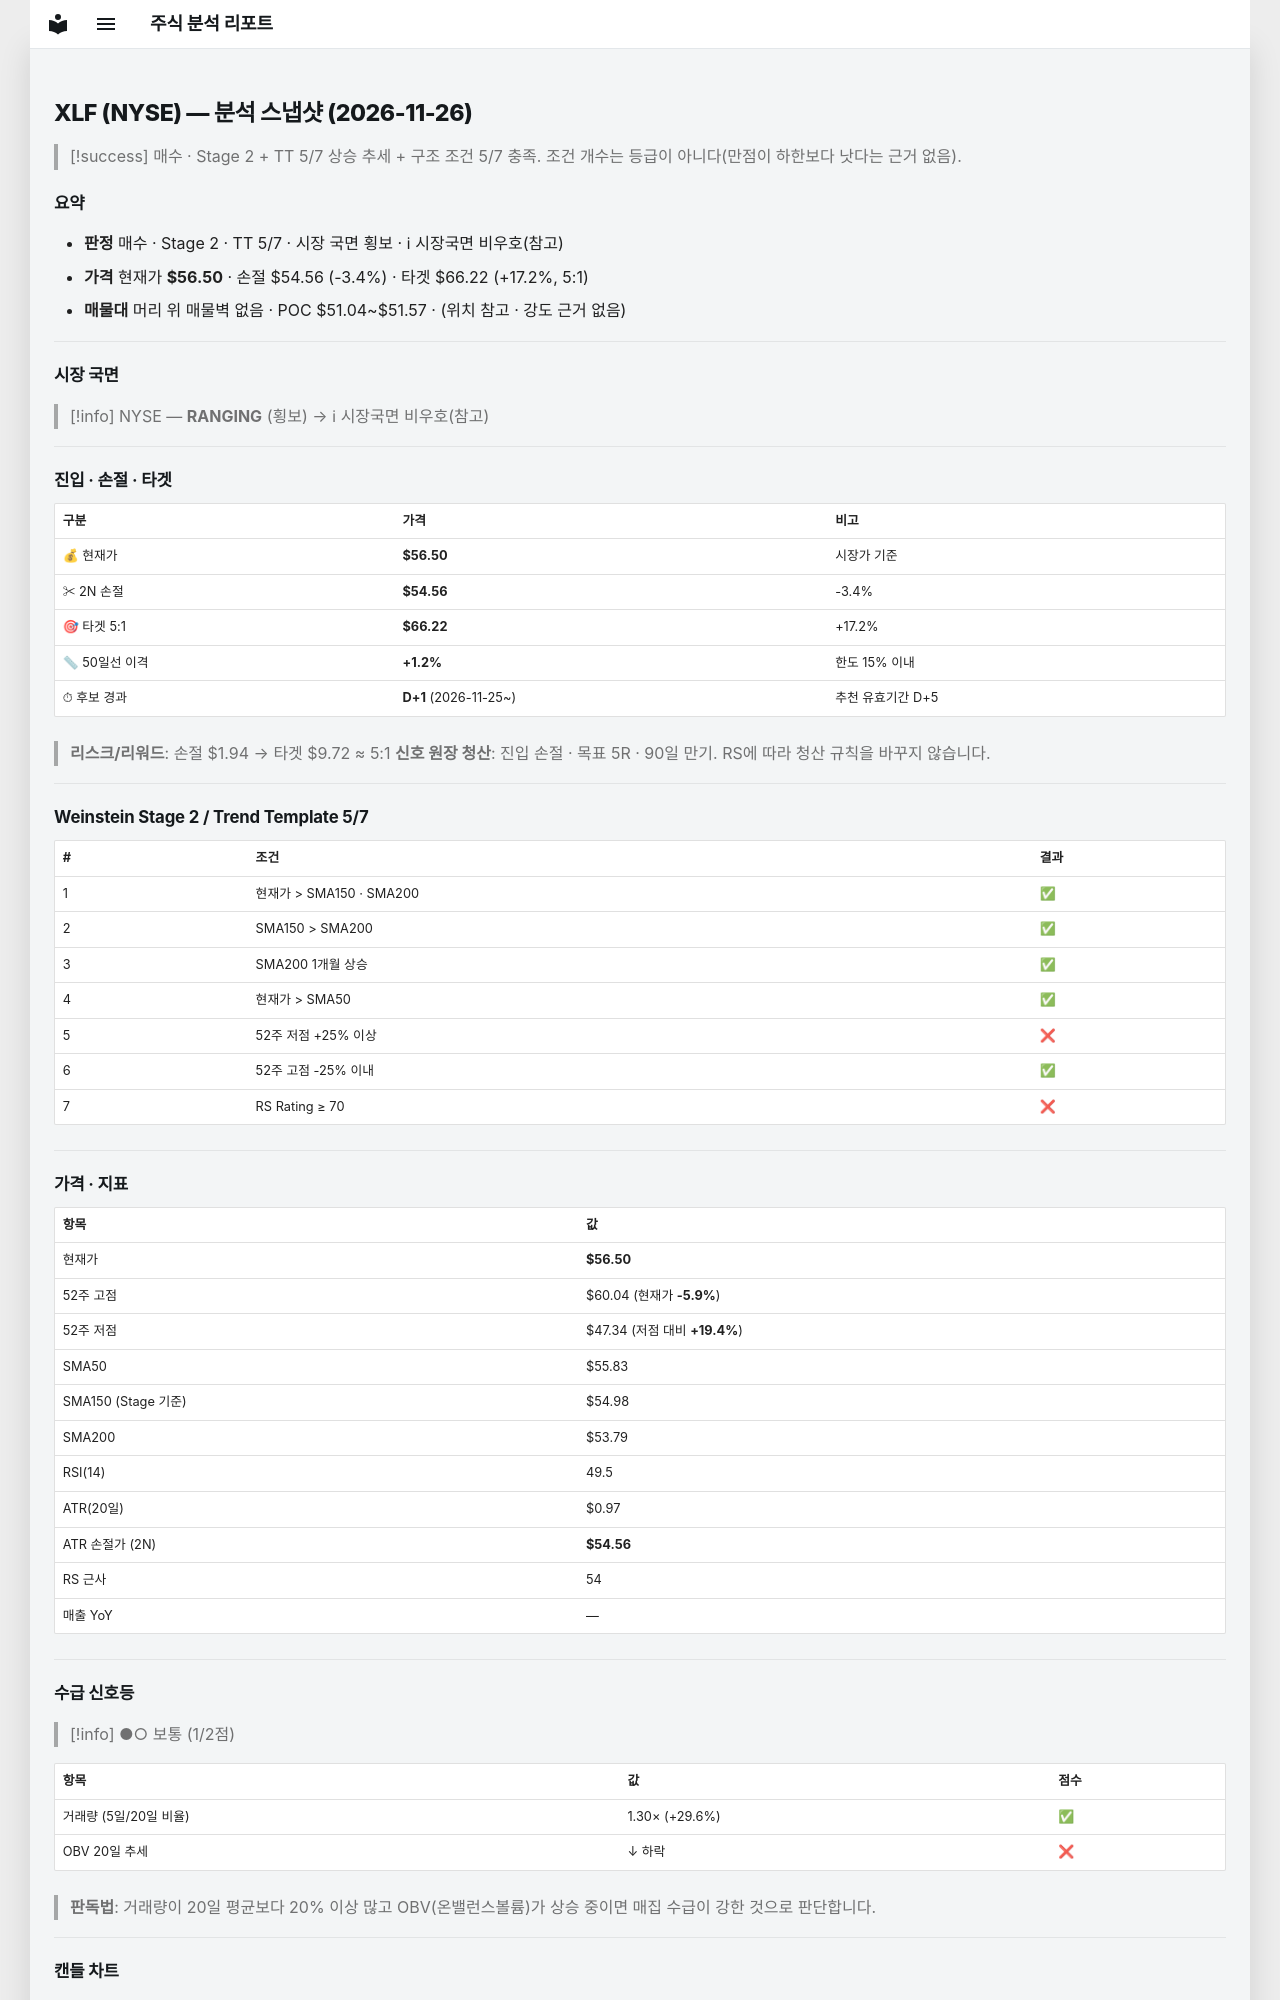

repository: soloandco/stock-reports · page: snapshots/XLF-2026-11-26/index.html · generator: mkdocs

---
type: analysis-snapshot
title: XLF 분석 스냅샷
ticker: XLF
market: NYSE
created: 2026-11-26
updated: 2026-11-26
bar-date: 2026-11-25
verdict: 매수관찰
real-rr: 0.97
sma50-gap-pct: 1.2
candidate-days: 1
candidate-since: 2026-11-25
weekly-position: 저항대재진입
weekly-overhead-price: 58.39
weekly-overhead-pct: 3.4
stage: 2
trend-template-score: 5
tt-max: 7
ma-set: sma-50-150-200
price: 56.5
stop-price: 54.556275512892356
market-regime: RANGING
supply-demand-score: 1/2
supply-demand-label: 보통
status: tracking
tags:
  - stock-agent
  - watchlist
  - XLF
  - analysis
related:
  - "[[analysis-template]]"
---

# XLF (NYSE) — 분석 스냅샷 (2026-11-26)

> [!success] 매수 · Stage 2 + TT 5/7
> 상승 추세 + 구조 조건 5/7 충족. 조건 개수는 등급이 아니다(만점이 하한보다 낫다는 근거 없음).

## 요약

- **판정** 매수 · Stage 2 · TT 5/7 · 시장 국면 횡보 · ℹ 시장국면 비우호(참고)
- **가격** 현재가 **$56.50** · 손절 $54.56 (-3.4%) · 타겟 $66.22 (+17.2%, 5:1)
- **매물대** 머리 위 매물벽 없음 · POC $51.04~$51.57 · (위치 참고 · 강도 근거 없음)

---

## 시장 국면

> [!info] NYSE — **RANGING** (횡보) → ℹ 시장국면 비우호(참고)

---

## 진입 · 손절 · 타겟

| 구분 | 가격 | 비고 |
|------|------|------|
| 💰 현재가 | **$56.50** | 시장가 기준 |
| ✂ 2N 손절 | **$54.56** | -3.4% |
| 🎯 타겟 5:1 | **$66.22** | +17.2% |
| 📏 50일선 이격 | **+1.2%** | 한도 15% 이내 |
| ⏱ 후보 경과 | **D+1** (2026-11-25~) | 추천 유효기간 D+5 |

> **리스크/리워드**: 손절 $1.94 → 타겟 $9.72 ≈ 5:1
> **신호 원장 청산**: 진입 손절 · 목표 5R · 90일 만기. RS에 따라 청산 규칙을 바꾸지 않습니다.

---

## Weinstein Stage 2 / Trend Template 5/7

| # | 조건 | 결과 |
|---|------|------|
| 1 | 현재가 > SMA150 · SMA200 | ✅ |
| 2 | SMA150 > SMA200 | ✅ |
| 3 | SMA200 1개월 상승 | ✅ |
| 4 | 현재가 > SMA50 | ✅ |
| 5 | 52주 저점 +25% 이상 | ❌ |
| 6 | 52주 고점 -25% 이내 | ✅ |
| 7 | RS Rating ≥ 70 | ❌ |

---

## 가격 · 지표

| 항목 | 값 |
|------|---|
| 현재가 | **$56.50** |
| 52주 고점 | $60.04 (현재가 **-5.9%**) |
| 52주 저점 | $47.34 (저점 대비 **+19.4%**) |
| SMA50 | $55.83 |
| SMA150 (Stage 기준) | $54.98 |
| SMA200 | $53.79 |
| RSI(14) | 49.5 |
| ATR(20일) | $0.97 |
| ATR 손절가 (2N) | **$54.56** |
| RS 근사 | 54 |
| 매출 YoY | — |

---
## 수급 신호등

> [!info] ●○ 보통 (1/2점)

| 항목 | 값 | 점수 |
|------|------|------|
| 거래량 (5일/20일 비율) | 1.30× (+29.6%) | ✅ |
| OBV 20일 추세 | ↓ 하락 | ❌ |

> **판독법**: 거래량이 20일 평균보다 20% 이상 많고 OBV(온밸런스볼륨)가 상승 중이면 매집 수급이 강한 것으로 판단합니다.

---
